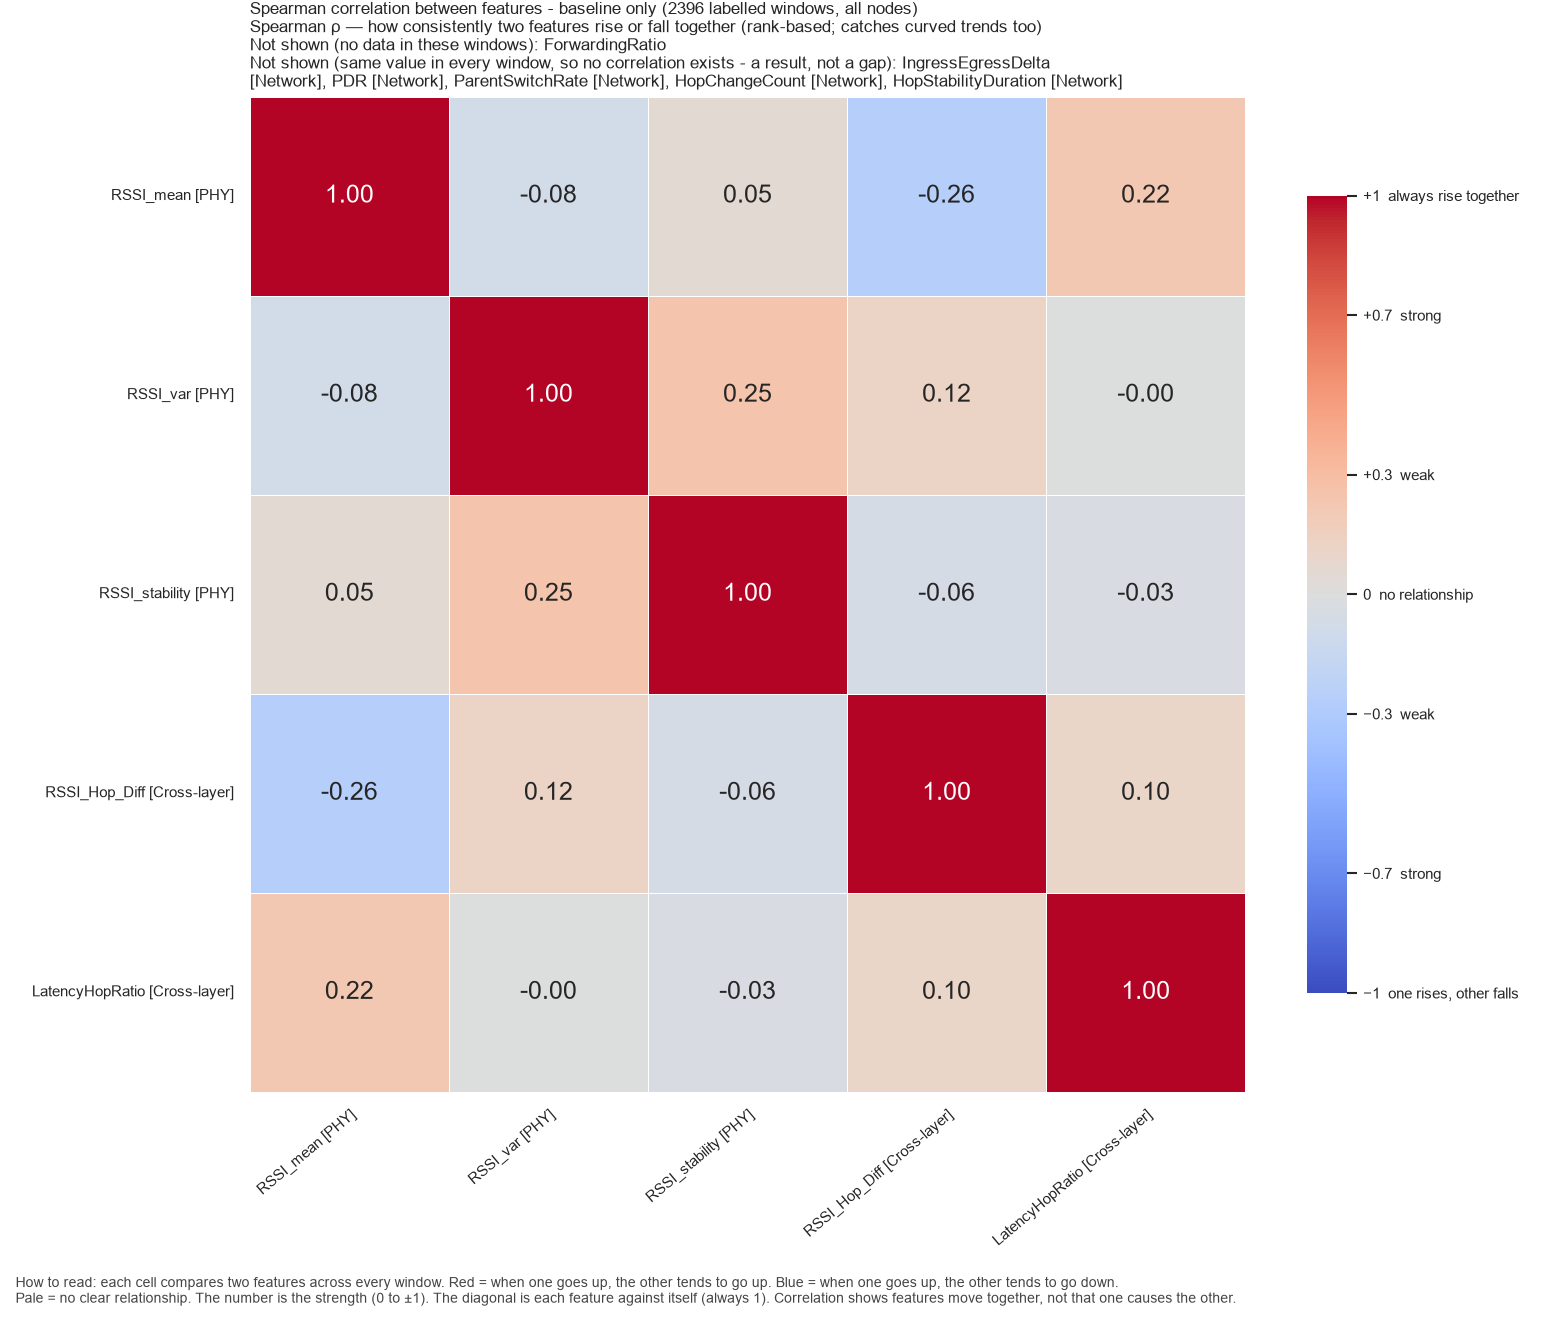

The table this chart was drawn from, first rows:
, RSSI_mean, RSSI_var, RSSI_stability, RSSI_Hop_Diff, LatencyHopRatio
RSSI_mean, 1.0, -0.08194, 0.05148, -0.2636, 0.2247
RSSI_var, -0.08194, 1.0, 0.2518, 0.123, -0.003159
RSSI_stability, 0.05148, 0.2518, 1.0, -0.05965, -0.03353
RSSI_Hop_Diff, -0.2636, 0.123, -0.05965, 1.0, 0.1024
LatencyHopRatio, 0.2247, -0.003159, -0.03353, 0.1024, 1.0
